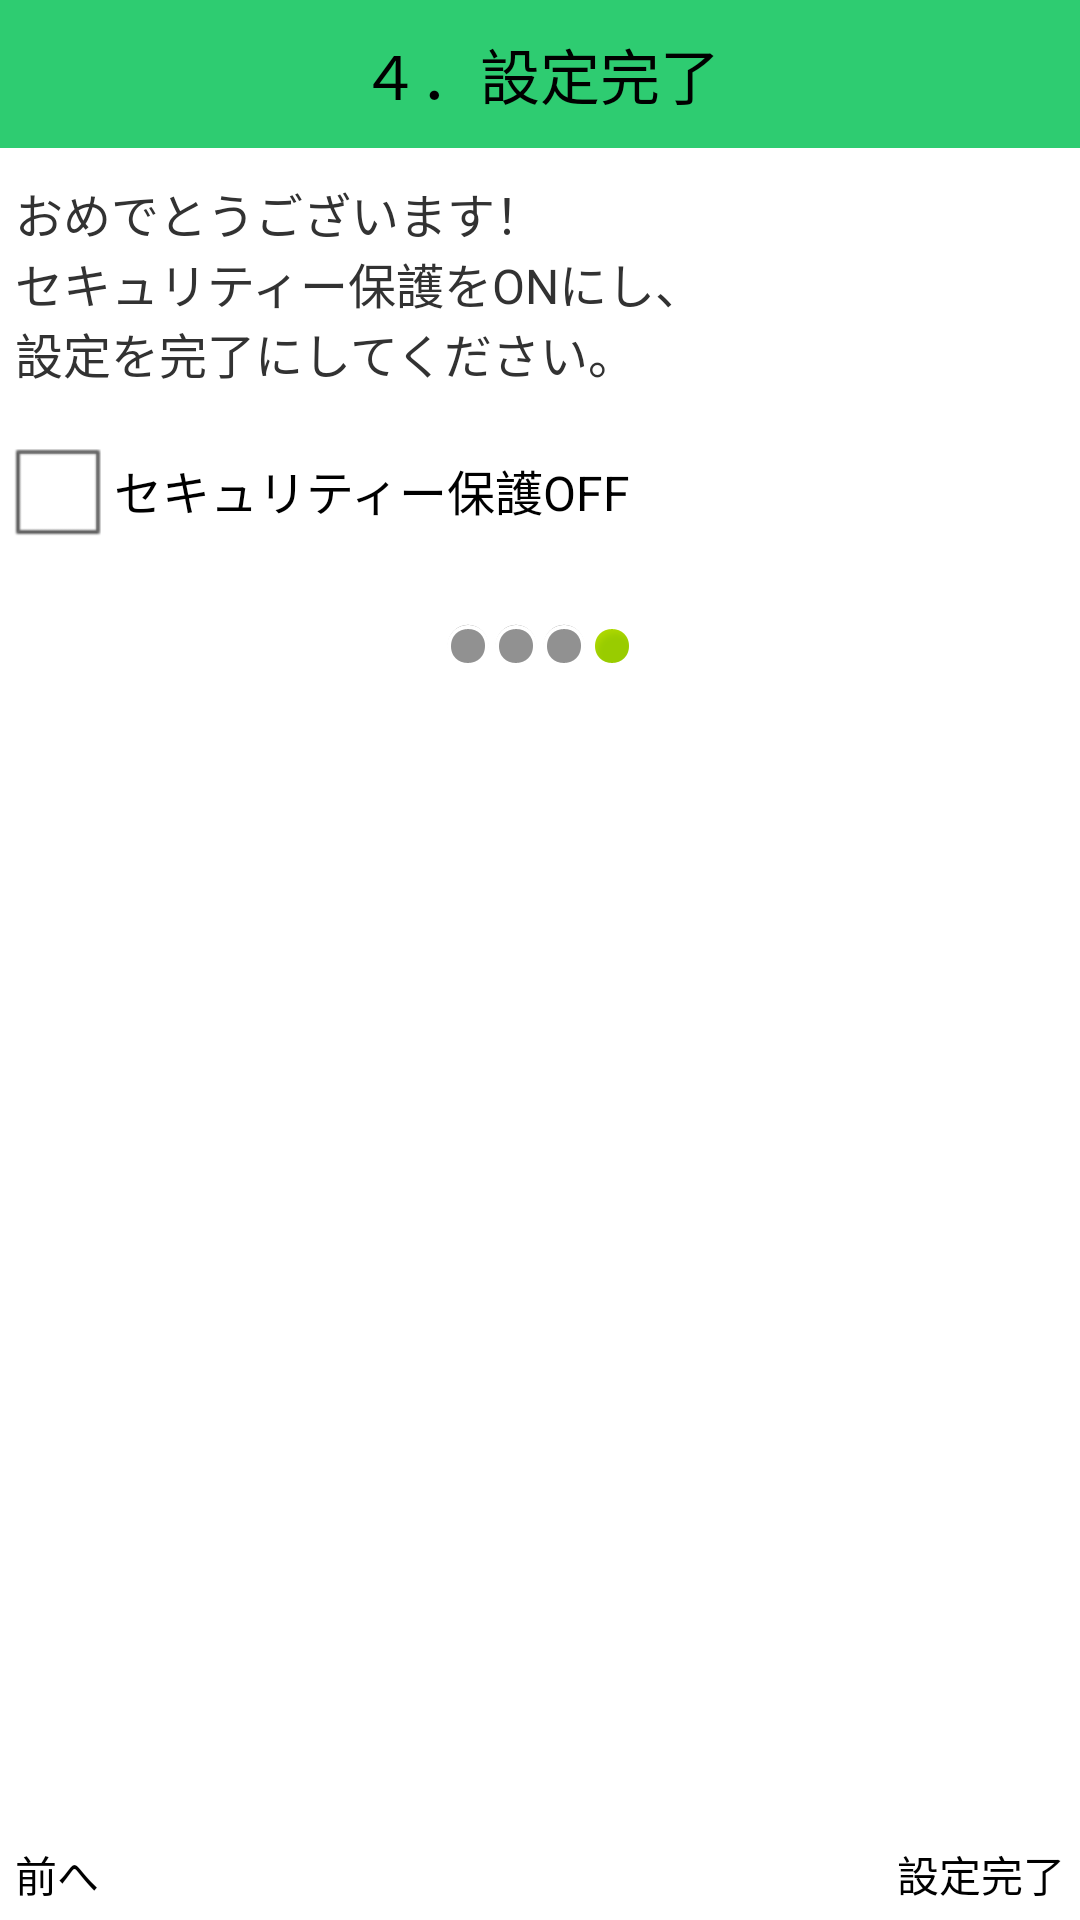

Layout XML and referenced resources for this Android screen:
<!-- AndroidManifest.xml: application theme AppTheme -->
<!-- res/layout/activity_setup4.xml -->
<?xml version="1.0" encoding="utf-8"?>
<LinearLayout xmlns:android="http://schemas.android.com/apk/res/android"
    android:layout_width="match_parent"
    android:layout_height="match_parent"
    android:orientation="vertical" >

    <TextView
        style="@style/TitleStyle"
        android:text="@string/setup4_title" />

    <TextView
        android:layout_width="wrap_content"
        android:layout_height="wrap_content"
        android:layout_marginLeft="5dp"
        android:layout_marginTop="10dp"
        android:text="@string/setup4_guid"
        android:textSize="16sp" />

    <CheckBox
        android:id="@+id/cb_security"
        android:layout_width="wrap_content"
        android:layout_height="wrap_content"
        android:layout_marginTop="10dp"
        android:layout_marginBottom="10dp"
        android:text="@string/setup4_security_off" />

    <LinearLayout
        android:layout_width="match_parent"
        android:layout_height="wrap_content"
        android:layout_marginTop="10dp"
        android:gravity="center_horizontal" >

        <ImageView
            android:layout_width="wrap_content"
            android:layout_height="wrap_content"
            android:contentDescription="@string/noimage"
            android:src="@android:drawable/presence_invisible" />

        <ImageView
            android:layout_width="wrap_content"
            android:layout_height="wrap_content"
            android:contentDescription="@string/noimage"
            android:src="@android:drawable/presence_invisible" />

        <ImageView
            android:layout_width="wrap_content"
            android:layout_height="wrap_content"
            android:contentDescription="@string/noimage"
            android:src="@android:drawable/presence_invisible" />

        <ImageView
            android:layout_width="wrap_content"
            android:layout_height="wrap_content"
            android:contentDescription="@string/noimage"
            android:src="@android:drawable/presence_online" />
    </LinearLayout>

    <RelativeLayout
        android:layout_width="match_parent"
        android:layout_height="match_parent"
        android:padding="5dp" >

        <ImageView
            android:layout_width="wrap_content"
            android:layout_height="wrap_content"
            android:layout_centerInParent="true"
            android:contentDescription="@string/noimage"
            android:src="@drawable/lock" />

        <Button
            android:id="@+id/bt_previous_page"
            android:layout_width="wrap_content"
            android:layout_height="wrap_content"
            android:layout_alignParentBottom="true"
            android:layout_alignParentLeft="true"
            android:background="@drawable/selector_pagger_btn_bg"
            android:text="@string/setup_previous_page" />

        <Button
            android:id="@+id/bt_finish"
            android:layout_width="wrap_content"
            android:layout_height="wrap_content"
            android:layout_alignParentBottom="true"
            android:layout_alignParentRight="true"
            android:background="@drawable/selector_pagger_btn_bg"
            android:text="@string/setup_finish" />
    </RelativeLayout>

</LinearLayout>
<!-- resources referenced by this layout -->
<resources>
  <string name="noimage">noImage</string>
  <string name="setup4_guid">おめでとうございます！\nセキュリティー保護をONにし、\n設定を完了にしてください。</string>
  <string name="setup4_security_off">セキュリティー保護OFF</string>
  <string name="setup4_title">４．設定完了</string>
  <string name="setup_finish">設定完了</string>
  <string name="setup_previous_page">前へ</string>
  <style name="TitleStyle">
          <item name="android:gravity">center</item>
          <item name="android:textSize">20sp</item>
          <item name="android:textColor">#000</item>
          <item name="android:padding">10dp</item>
          <item name="android:background">#2ECC71</item>
          <item name="android:layout_width">match_parent</item>
          <item name="android:layout_height">wrap_content</item>
      </style>
  <style name="AppTheme" parent="AppBaseTheme">
          
          <item name="android:windowNoTitle">true</item>
      </style>
  <style name="AppBaseTheme" parent="android:Theme.Light">
          
      </style>
</resources>
